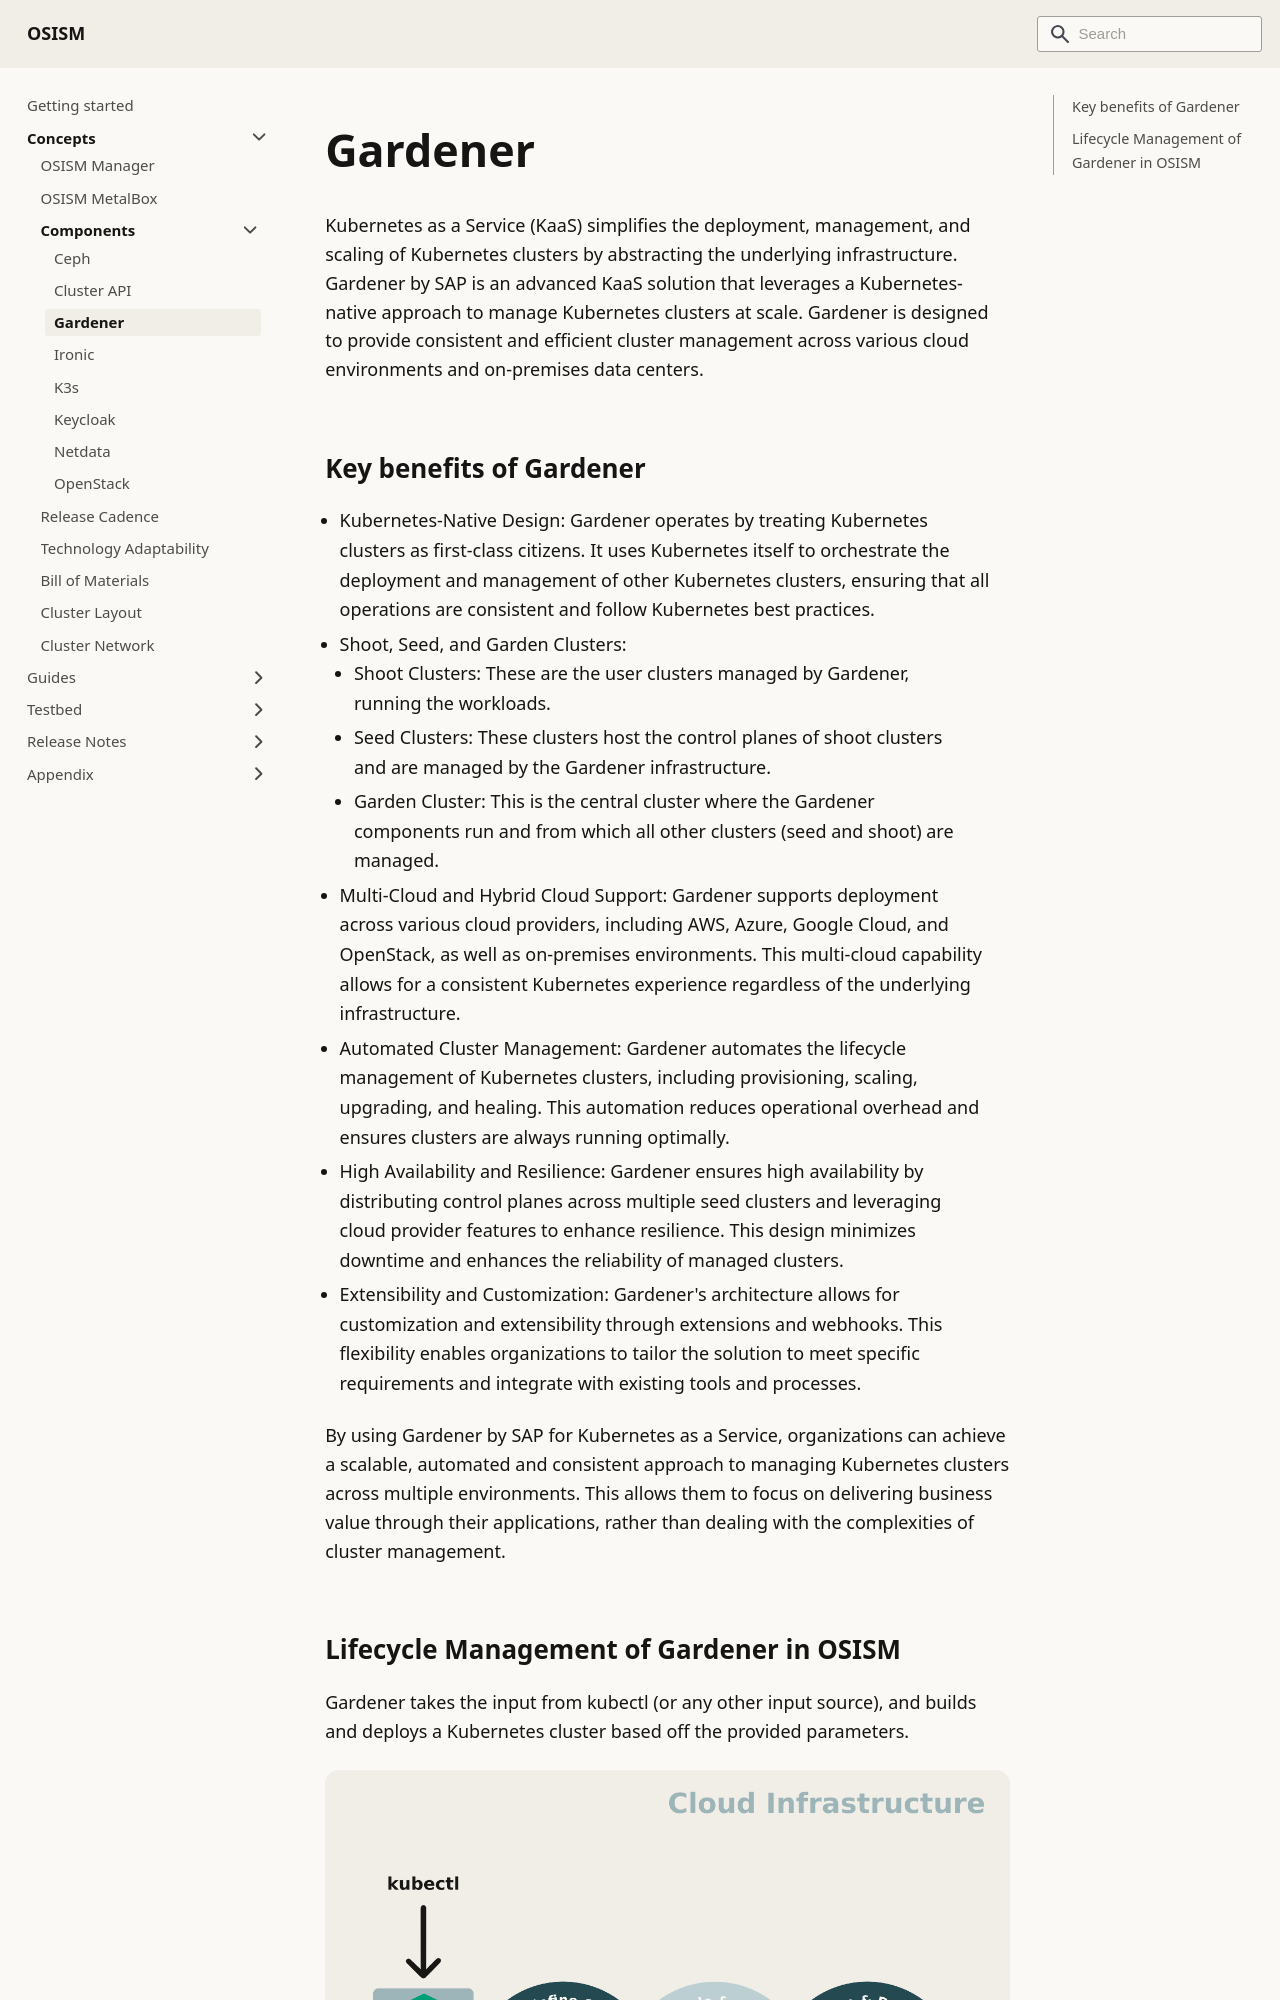

repository: osism/osism.github.io · page: docs/concepts/components/gardener/index.html · generator: docusaurus

# Gardener

Kubernetes as a Service (KaaS) simplifies the deployment, management, and scaling of
Kubernetes clusters by abstracting the underlying infrastructure. Gardener by SAP is
an advanced KaaS solution that leverages a Kubernetes-native approach to manage
Kubernetes clusters at scale. Gardener is designed to provide consistent and efficient
cluster management across various cloud environments and on-premises data centers.
